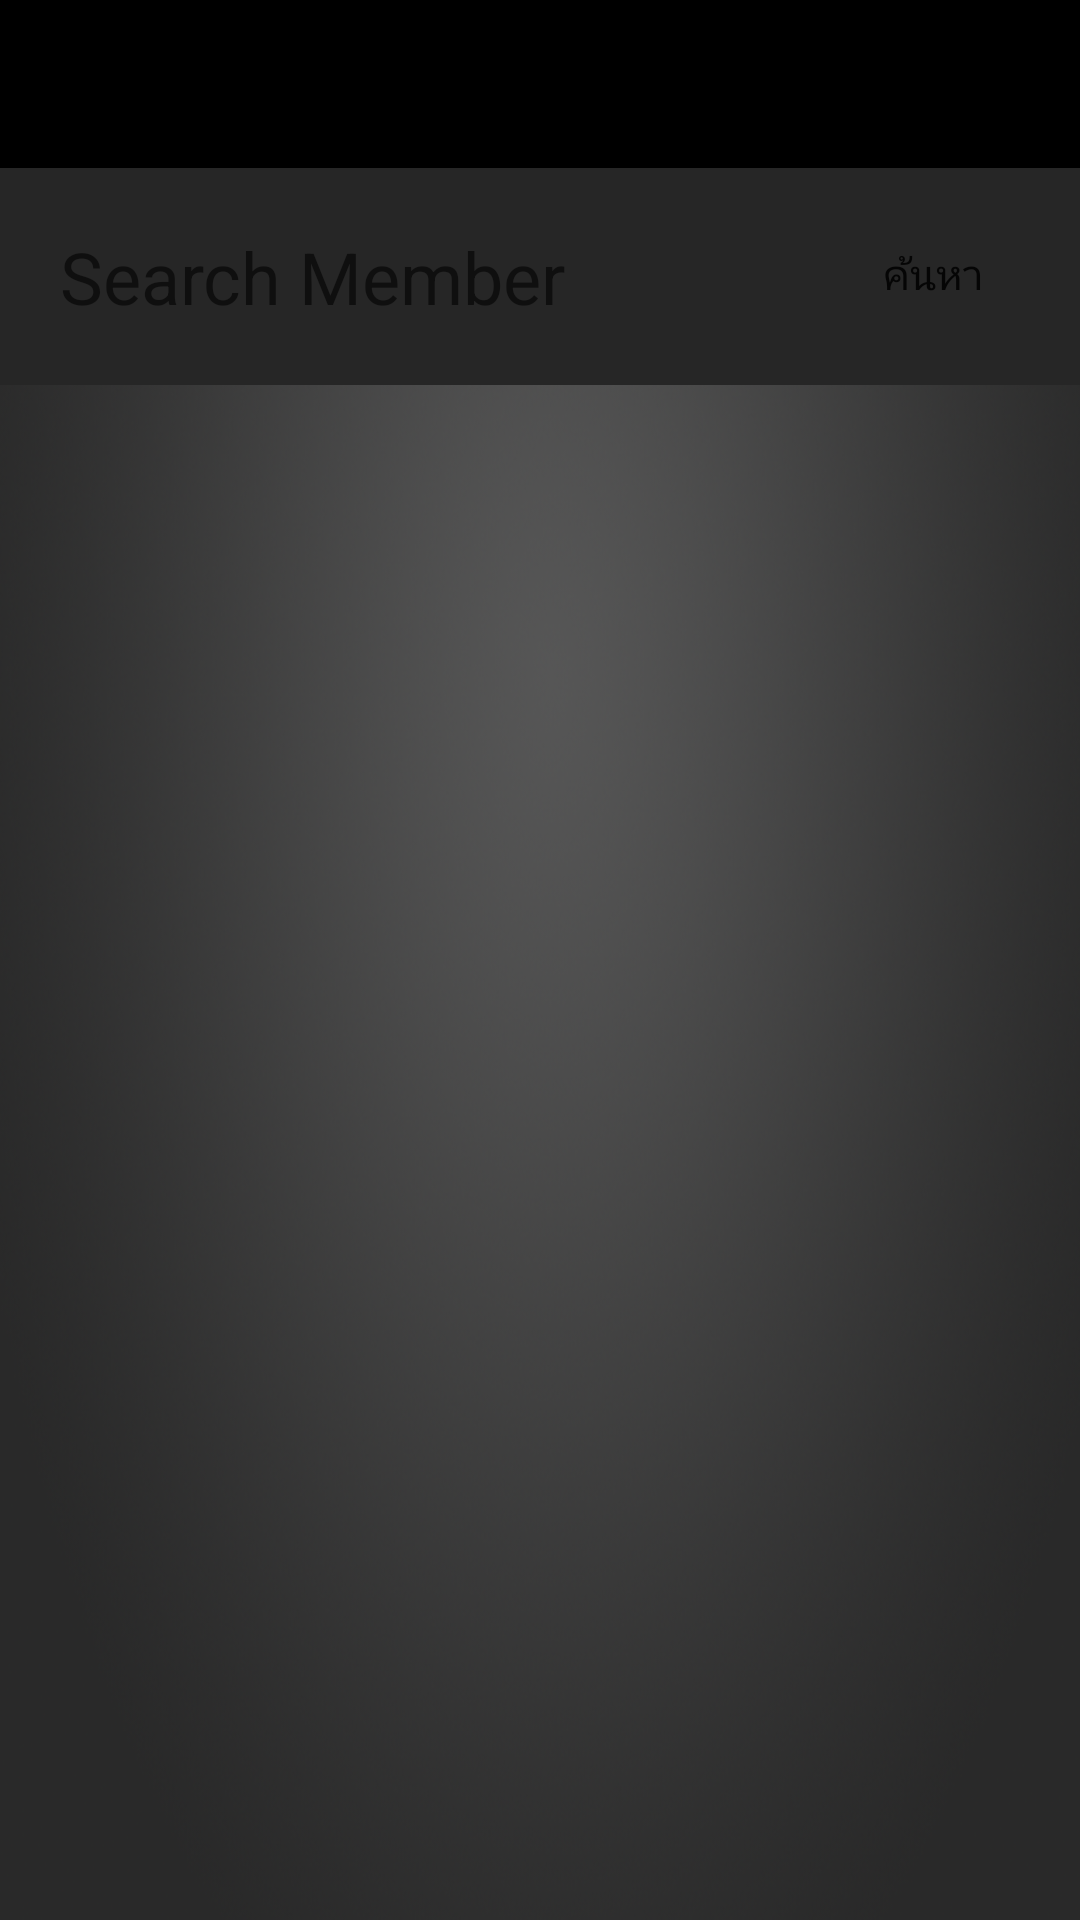

This screen was rendered from an Android layout file. Write that file and the resources it references.
<!-- AndroidManifest.xml: application theme AppTheme -->
<!-- res/layout/activity_membersearch.xml -->
<?xml version="1.0" encoding="utf-8"?>
<LinearLayout xmlns:android="http://schemas.android.com/apk/res/android"
    android:orientation="vertical" android:layout_width="match_parent"
    android:layout_height="match_parent">
    <include
        android:id="@+id/actionbar_cookingnote"
        layout="@layout/toolbar"
        android:layout_width="match_parent"
        android:layout_height="wrap_content" />

    <LinearLayout
        android:layout_width="match_parent"
        android:layout_height="wrap_content"
        android:background="@color/colorLightBlack"
        android:orientation="horizontal">

        <EditText
            android:id="@+id/editText_searchMember"
            android:layout_width="wrap_content"
            android:layout_height="wrap_content"
            android:layout_margin="10dp"
            android:layout_weight="1"
            android:background="@drawable/round_black"
            android:ems="10"
            android:hint="Search Member"
            android:inputType="textPersonName"
            android:padding="10dp"
            android:textSize="24sp" />

        <Button
            android:id="@+id/button_summit_Member"
            android:layout_width="wrap_content"
            android:layout_height="wrap_content"
            android:layout_margin="5dp"
            android:layout_weight="0"
            android:background="@drawable/linear_round"
            android:text="ค้นหา" />

    </LinearLayout>

    <ListView
        android:id="@+id/listView_membersearchAct"
        android:layout_width="match_parent"
        android:layout_height="match_parent"
        android:layout_weight="1"
        android:background="@drawable/bg_blank" />

</LinearLayout>
<!-- res/layout/toolbar.xml (included above) -->
<?xml version="1.0" encoding="utf-8"?>
<androidx.appcompat.widget.Toolbar xmlns:android="http://schemas.android.com/apk/res/android"
    xmlns:app="http://schemas.android.com/apk/res-auto"
    android:id="@+id/toolbar"
    android:layout_width="match_parent"
    android:layout_height="50dp"
    android:background="@color/colorPrimaryDark"
    app:popupTheme="@style/ThemeOverlay.AppCompat.Light"
    app:theme="@style/ThemeOverlay.AppCompat.Dark.ActionBar">

</androidx.appcompat.widget.Toolbar>
<!-- resources referenced by this layout -->
<resources>
  <color name="colorLightBlack">#262626</color>
  <color name="colorPrimaryDark">#000000</color>
  <!-- drawable bg_blank: png bitmap (drawable, 310697 bytes) -->
  <style name="AppTheme" parent="Theme.AppCompat.DayNight.NoActionBar">
          
          <item name="colorPrimary">@color/colorPrimary</item>
          <item name="colorPrimaryDark">@color/colorPrimaryDark</item>
          <item name="colorAccent">@color/colorOrange</item>
      </style>
  <color name="colorPrimary">#f4f4f4</color>
  <color name="colorOrange">#ff9902</color>
</resources>
